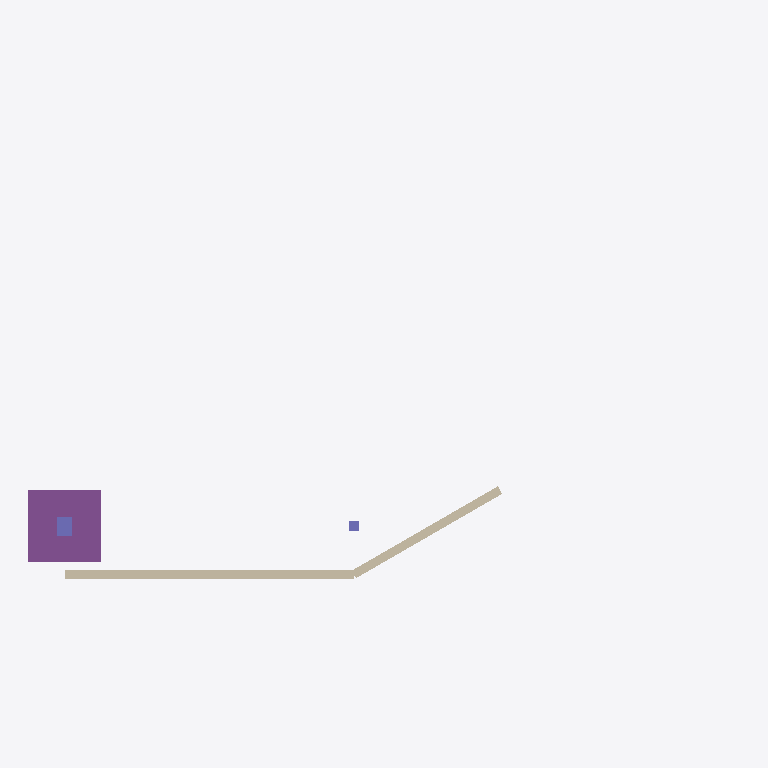
Plan cut of the same IFC building model at storey 'Rez-de-chaussée' (level 0.00 m, cut at 1.40 m), seen from above with north up, elements coloured by IFC class: 2 walls (beige), 2 columns (violet), 1 footing (purple). Cut surfaces are drawn darker.
Extent 14.8 m × 8.1 m × 4.9 m (x, y, z). Storeys (2): Rez-de-chaussée at 0.00 m; Étage "1" at 3.15 m. Elements (11): 3 IfcSlab, 2 IfcBuildingElementProxy, 2 IfcColumn, 2 IfcWall, 1 IfcBeam, 1 IfcFooting.

HEADER;
FILE_DESCRIPTION(('ViewDefinition [DesignTransferView]'),'2;1');
FILE_NAME('frame2.ifc','2026-01-01T00:00:00',(''),(''),'bimble (version)','bimble','');
FILE_SCHEMA(('IFC4'));
ENDSEC;
DATA;
#16=IFCPROJECT('21Mh7KP3zBjRllySRNfwpf',$,'Synthetic "frame 2" \\ golden',$,$,'Synthetic "frame 2"','51',(#14),#11);
#26=IFCSITE('29Rs5uLXKEO3M7DEejNgM_',$,'Site',$,$,#25,$,$,.ELEMENT.,$,$,$,$,$);
#28=IFCBUILDING('3dJJVTJ_tcn_Z5Y3K5b0FV',$,'Building',$,$,#27,$,$,.ELEMENT.,$,$,$);
#34=IFCBUILDINGSTOREY('1vIjA4wIz6huLvC8B1gv4M',$,'Rez-de-chaussée',$,$,#33,$,$,.ELEMENT.,0.0);
#38=IFCBUILDINGSTOREY('1gZ1R3uyTBO80cC4$nvoxB',$,'Étage "1"',$,$,#37,$,$,.ELEMENT.,3150.5);
#161=IFCFOOTING('2NwTA_MnbD$O1tovNVwcdv',$,'F1',$,$,#156,#160,$,.PAD_FOOTING.);
#181=IFCWALL('2XB9jAbxPCKAXC_kVMr$h5',$,'W1',$,$,#171,#180,$,.SOLIDWALL.);
#220=IFCWALL('2lIeeldDb7IPfCbvTRpHDc',$,'W2?rotated 30°',$,$,#210,#219,$,.SOLIDWALL.);
#72=IFCCOLUMN('0uTOdmIsz6iAjMnb$AZIG3',$,'C1',$,$,#67,#71,$,.COLUMN.);
#101=IFCCOLUMN('1WQ4saTef14QR$c82u9pxW',$,'HEB "200"',$,$,#96,#100,$,.COLUMN.);
ENDSEC;
